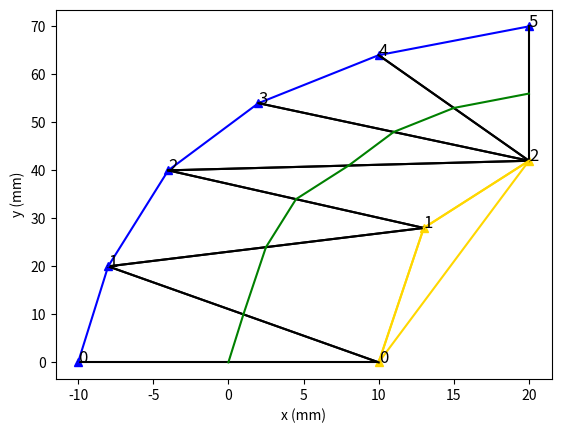

The matplotlib source for this figure:


innerConePosition = [[[6.49447171658257,41.7389113024907]],[[8.49189149682204,41.8037451937836]],
                     [[10.4848751821667,41.8690573815958]],[[12.4735170408320,41.9319164105607]],
                     [[14.4579005366844,41.9894100214277]],[[16.4380855350346,42.0386448286094]],
                     [[22.3534294484539,42.1081444836209]],[[24.3165071700586,42.0957886616701]],
                     [[26.2748937812757,42.0609961552005]],[[28.2282468521326,42.0009961057027]],
                     [[30.1761149294924,41.9130441723441]],[[32.0795946202318,41.7896079706255]],
                     [[33.8817199327800,41.5914171121172]],[[37.1238045770298,40.8042280456036]],
                     [[38.5108000329817,40.1631834270328]],[[40.7498148915033,38.2980872410971]],
                     [[41.6428012725483,37.0572740958520]],[[42.3684952713925,35.6541128117207]],
                     [[42.9237412798850,34.1220862330776]],[[43.4562377484922,30.9418382209873]],
                     [[43.4041825643156,29.3682424552239]],[[43.1310900802234,27.8454335309325]],
                     [[42.6373380962399,26.4081334491868]],[[41.9213606895600,25.0723633391567]],
                     [[39.8493389129556,22.6733478226331]],[[37.1330772214184,20.7325660900255]],
                     [[35.6438750732877,19.9947555768891]],[[34.0970198095490,19.4366654165469]],
                     [[32.5117013027651,19.0709696852617]],[[30.9105163807122,18.9081142458350]],
                     [[29.3050197645280,18.9545691109581]],[[27.6851829730976,19.2045278218877]],
                     [[24.4759113345748,20.2570787967781]],[[21.3685688158133,21.9377743574784]],
                     [[19.8072187451783,22.9775182612717]],[[18.2040616100214,24.1054677217171]],
                     [[16.5291821840059,25.2778069272720]],[[14.7490275765791,26.4446189166734]],
                     [[10.7566166245341,28.5122919557571]],[[8.59035703212379,29.2671114310357]],
                     [[6.36970146209175,29.8034933598624]],[[4.11753580708921,30.1252372241127]],
                     [[-0.405973075502234,30.1500578730274]],[[-2.75740378439869,29.8083496207198]],
                     [[-7.53032772904185,27.7630095130657]],[[-9.55882345130782,25.8360602858122]],
                     [[-10.9967405848897,23.4446538263345]],[[-11.7530941810305,20.7728147412547]],
                     [[-11.7945553145768,18.0098876247875]],[[-11.1377067999357,15.3398589997259]],
                     [[-9.84329815385971,12.9293912425976]],[[-4.31864858110937,8.32717777382664]],
                     [[-2.64821833398598,7.33684919790624]],[[-1.23396167898668,6.38669110355496]],
                     [[-0.139159724307982,5.41310565569044]],[[0.583196113153409,4.42232005043196]],
                     [[1.00846697640521,3.25999992647677]],[[1.42452204766312,-0.235409796458984]],
                     [[1.70769766109080,-2.50157264279400]],[[2.43395748729283,-5.02746251429141]],
                     [[5.90118769712182,-9.36241405660719]],[[8.13219227914984,-10.6723062142501]],
                     [[10.4108490166236,-11.5249176387577]],[[14.7174578544944,-12.4162331505645]],
                     [[16.6611999625517,-12.7135418322201]],[[18.4669199253036,-13.0527675263258]],
                     [[20.2513584750154,-13.4902268953088]],[[22.0275043214267,-14.0208096878619]],
                     [[23.7938485314227,-14.6351269687361]],[[29.0380553533840,-16.8864873288738]],
                     [[30.7681622622371,-17.7392626196140]],[[32.3760783979903,-18.6039808584518]],
                     [[33.7897740653103,-19.5166383512928]],[[34.9667330396653,-20.5090458088496]],
                     [[35.8614855279756,-21.5808775016001]],[[36.4612858521334,-22.7451308643890]],
                     [[36.8711477182864,-25.4557910211687]],[[36.6696611457761,-26.8930663715963]],
                     [[35.5175477601575,-29.6867414698392]],[[34.6369025552692,-30.9011171932826]],
                     [[33.5888282300982,-31.9233335254203]],[[32.4026659456202,-32.7184009884738]],
                     [[29.6211021726631,-33.5886007841515]],[[27.9849204584717,-33.7170193136260]],
                     [[26.2183096377485,-33.6848022646400]],[[24.3309596262912,-33.5465676173721]],
                     [[22.3208062313579,-33.3726612899257]],[[18.1328018280879,-33.1964401661521]],
                     [[14.1429922166079,-33.1731958647648]],[[12.2313503871593,-33.1266878316603]],
                     [[10.3778348140314,-33.0132052855498]],[[8.58829435522285,-32.8040580663346]],
                     [[6.84064584789227,-32.4725374962639]],[[5.07009944482550,-32.0172508962124]],
                     [[3.27322533222869,-31.4640545504384]],[[-0.418687595522242,-30.1796696447230]],
                     [[-4.09627739578414,-28.8238238024923]],[[-5.89202160786470,-28.1122858460715]],
                     [[-7.65255868890126,-27.3645667343373]],[[-9.37355826729420,-26.5706223212060]],
                     [[-11.0772549160090,-25.7164049091686]],[[-14.4775165017317,-23.8562440887552]],
                     [[-16.1852335110450,-22.8738429891042]],[[-17.9066984601430,-21.8724503885825]],
                     [[-19.6280899733090,-20.8717543910881]],[[-22.9283852622260,-18.8697018891971]],
                     [[-24.4790807692059,-17.8277052050408]],[[-27.3051265922114,-15.5801090683244]],
                     [[-28.5448479313762,-14.3530174024786]],[[-29.6530218737847,-13.0404842531107]],
                     [[-30.6444406510768,-11.6234683085559]],[[-31.5169602294234,-10.1146356600596]],
                     [[-32.2692264908853,-8.52739205631154]],[[-32.9016624434539,-6.87420998418598]],
                     [[-34.1160057737752,-1.60803776182190]],[[-34.3261608207142,0.237322459171913]],
                     [[-34.4624174228984,2.11880932640591]],[[-34.5407037273032,4.03273612643633]],
                     [[-34.5779532171168,5.97700580252438]],[[-34.5920061096721,7.95066706685753]],
                     [[-34.6203010935088,11.9628384547546]],[[-34.6463516562825,13.9656473217268]],
                     [[-34.6751545298116,15.9616504117489]],[[-34.7230350194217,19.9334733431980]],
                     [[-34.7332354577762,21.9093507078716]],[[-34.7284338451120,23.8784778261844]],
                     [[-34.6466389854161,27.7320065787716]],[[-34.4887912178893,29.4532110956616]],
                     [[-34.1674004338218,30.9833511541837]],[[-33.6523388115164,32.2835000565933]],
                     [[-32.9540435069214,33.3001054449054]],[[-32.0153881487289,34.0792118997941]],
                     [[-28.7867224485036,35.7027232116937]],[[-26.8737074947600,36.7067299514829]],
                     [[-21.7623826032159,39.5958663210330]],[[-20.1418625665089,40.3549987041733]],
                     [[-18.5286281071084,40.9596629960629]],[[-16.9269162480936,41.3805845888608]],
                     [[-15.2947586791386,41.6060043323431]],[[-13.5312107482484,41.6777684016896]],
                     [[-9.64289482747188,41.5853268011948]],[[-7.61112976471737,41.5421552074769]],
                     [[-5.58318659783131,41.5226049040385]],[[-1.53976115651896,41.5427010208205]],
                     [[0.475431094342800,41.5765527022834]],[[2.48619653317858,41.6224387797260]],
                     [[6.49447171658257,41.7389113024907]],[[8.49189149682204,41.8037451937836]],
                     [[10.4848751821667,41.8690573815958]],[[12.4735170408320,41.9319164105607]],
                     [[14.4579005366844,41.9894100214277]]]
# load inner cone x and y coordinates
outerConePosition = [[[8.29483356036796,47.8005083348189]],[[10.2903642978411,47.8659036790991]],
                     [[12.2903853701921,47.9291209919643]],[[14.2949817462715,47.9871977358879]],
                     [[16.3042155724446,48.0371512121282]],[[18.3181128601480,48.0759783968909]],
                     [[24.3872198920862,48.0953719564451]],[[26.4188343006777,48.0592693339474]],
                     [[28.4542241392916,47.9967391176812]],[[30.4929111587893,47.9046750145358]],
                     [[32.5715480310539,47.7694057800486]],[[34.7354354110013,47.5303707137414]],
                     [[36.9671887094624,47.1090924863221]],[[41.4608084515852,45.3878796220444]],
                     [[43.5486168233166,43.9466679046951]],[[46.7637769841785,40.1838709296144]],
                     [[47.8711744070693,38.0458741563760]],[[48.6759026786991,35.8287318442088]],
                     [[49.2095764033813,33.5308461962448]],[[49.3717906596030,28.7456240961468]],
                     [[48.9402528124274,26.3442245678724]],[[48.1379348685719,24.0115869446911]],
                     [[46.9718766730536,21.8331831495909]],[[45.5183908761479,19.8937545099424]],
                     [[42.0344522843090,16.7521854290723]],[[38.0024261140352,14.4777602906678]],
                     [[35.7974585974047,13.6826661179064]],[[33.4965697064231,13.1523520909686]],
                     [[31.1302557069132,12.9121393769316]],[[28.7495405480103,12.9803375419597]],
                     [[26.4275819814214,13.3378047377686]],[[24.1935407090117,13.9452300781406]],
                     [[20.0475993937396,15.7534500265274]],[[16.3951857815830,18.0421326577611]],
                     [[14.7344934919394,19.2103582158950]],[[13.1401972893467,20.3265665388672]],
                     [[11.5833537070008,21.3477072094266]],[[10.0428032559345,22.2341839570762]],
                     [[6.90006888859156,23.5101221144020]],[[5.24310276950825,23.9102111346615]],
                     [[3.54614319085073,24.1525066527486]],[[1.82453456285617,24.2384953941222]],
                     [[-1.49646987010121,23.9423419780574]],[[-2.88611819700968,23.5188503619890]],
                     [[-4.87663538345929,22.0841121388762]],[[-5.48860547878733,21.0654842962416]],
                     [[-5.81567263287249,19.9085084532591]],[[-5.83349192339180,18.6923268134878]],
                     [[-5.53917605118359,17.4977407053060]],[[-4.95012865665813,16.4016948398736]],
                     [[-4.05317915721677,15.4107620877673]],[[0.492121533127250,12.4494087837712]],
                     [[2.38653784056378,11.1712478467585]],[[4.26363974073903,9.48929957533922]],
                     [[5.87263326747036,7.25460792254726]],[[6.83628597561633,4.68706884998182]],
                     [[7.22868549746256,2.31823546262226]],[[7.60968340642873,-1.42149659832866]],
                     [[7.97509056184070,-2.72619237583490]],[[8.54802041473498,-3.68009075055991]],
                     [[10.6601317831479,-5.23084300440234]],[[12.1167992046948,-5.77254995615783]],
                     [[13.7805173778787,-6.17261534649334]],[[17.6231089179688,-6.79114948102549]],
                     [[19.7388585053217,-7.18913620702706]],[[21.8298950982966,-7.70159820373082]],
                     [[23.8771264994103,-8.31301696223576]],[[25.8797524901441,-9.00938215804746]],
                     [[27.8385154732156,-9.77726113305095]],[[33.4828656272925,-12.3885256946890]],
                     [[35.3884273243004,-13.4149776838374]],[[37.3243202944926,-14.6682383106842]],
                     [[39.1922962154652,-16.2493960759111]],[[40.8455371260767,-18.2403341823979]],
                     [[42.0705518955054,-20.6153105774461]],[[42.7346589897432,-23.1596769590206]],
                     [[42.5147079384368,-28.2478460553850]],[[41.7538036771420,-30.6144579632713]],
                     [[39.1831183440142,-34.8167170198948]],[[37.3770559671547,-36.5762176430613]],
                     [[35.2523671945937,-37.9984770098583]],[[32.8791324240351,-38.9934826446380]],
                     [[28.1270516052592,-39.7153356388220]],[[25.9046030197368,-39.6765956654354]],
                     [[23.8121031317075,-39.5240911796868]],[[21.8464792201864,-39.3538830619781]],
                     [[19.9742827992146,-39.2418187116909]],[[16.0937484438592,-39.1847191943436]],
                     [[11.9928246424488,-39.1219447460144]],[[9.86352410414552,-38.9911216862446]],
                     [[7.69014987529461,-38.7364552625087]],[[5.51782683234722,-38.3249002543397]],
                     [[3.42382206323132,-37.7869797271760]],[[1.40682879137184,-37.1663842455962]],
                     [[-0.541821138011257,-36.5027177844325]],[[-4.34015621146816,-35.1410426555394]],
                     [[-8.16436000121084,-33.6653461038145]],[[-10.0767778404464,-32.8530238495275]],
                     [[-11.9792230934156,-31.9752972248347]],[[-13.8428086034457,-31.0410375539532]],
                     [[-15.6623928384561,-30.0682796038662]],[[-19.1958077261686,-28.0638760232219]],
                     [[-20.9238240938196,-27.0586776214187]],[[-22.6524765196268,-26.0537507263292]],
                     [[-24.4077080359509,-25.0144494209715]],[[-27.9360780875981,-22.7317004681533]],
                     [[-29.6698538901663,-21.4381474644069]],[[-32.9453564203185,-18.4316844689044]],
                     [[-34.4107565227371,-16.6961594315364]],[[-35.7065080013589,-14.8445665903860]],
                     [[-36.8313109009813,-12.8998963192641]],[[-37.7878917266941,-10.8820330087871]],
                     [[-38.5811746376266,-8.80892992160400]],[[-39.2178699842561,-6.69652639898087]],
                     [[-40.3011807339499,-0.309611756649864]],[[-40.4533406202231,1.78890139416343]],
                     [[-40.5382789183978,3.86217286202336]],[[-40.5775538214583,5.90777727960811]],
                     [[-40.5919497511314,7.92466131148779]],[[-40.6014196538181,9.91275631233656]],
                     [[-40.6457557289961,13.8810850824754]],[[-40.6745334498720,15.8753221224371]],
                     [[-40.7017394704418,17.8763494567535]],[[-40.7332264185658,21.8989357934230]],
                     [[-40.7282871101318,23.9204396925825]],[[-40.7033369152928,25.9485603009070]],
                     [[-40.4291604069450,30.2970202551981]],[[-39.9260632680985,32.6679289532538]],
                     [[-38.9665731582284,35.0689826553948]],[[-37.4022554152914,37.3266934320522]],
                     [[-35.2924298638551,39.1052438930590]],[[-33.2056190082383,40.2549711124138]],
                     [[-29.7935826692359,41.9483259837501]],[[-28.1179159337869,42.9113732230407]],
                     [[-22.4882559681602,45.8771756304123]],[[-20.3655683666973,46.6715497668858]],
                     [[-18.1093389106216,47.2629205744315]],[[-15.7909195473899,47.5854545071348]],
                     [[-13.5681633690504,47.6776546092619]],[[-11.4644254110510,47.6457593795914]],
                     [[-7.51988574761303,47.5414613781388]],[[-5.55737846449435,47.5225493988029]],
                     [[-3.59058902924480,47.5236739806379]],[[0.355197826404633,47.5753479114301]],
                     [[2.33404449770947,47.6205092826547]],[[4.31684977705784,47.6749328204622]],
                     [[8.29483356036796,47.8005083348189]],[[10.2903642978411,47.8659036790991]],
                     [[12.2903853701921,47.9291209919643]],[[14.2949817462715,47.9871977358879]],
                     [[16.3042155724446,48.0371512121282]]]
# load outer cone x and y coordinates

blueCones = [[[-10, 0]],[[-8, 20]],[[-4, 40]],[[2, 54]],[[10, 64]],[[20, 70]]]
yellowCones = [[[10, 0]],[[13, 28]],[[20, 42]]]

import matplotlib.pyplot as plt
from scipy.spatial import Delaunay
from math import sqrt, pow
import numpy as np

colors = ["gold", "blue", "orange", "red"]

def loadGroundplan(yellowCoords, blueCoords):
    for i in range(len(blueCoords)):
        plt.figure(0)
        plt.plot(blueCoords[i][0][0], blueCoords[i][0][1], "-^", color="blue")
        plt.text(blueCoords[i][0][0], blueCoords[i][0][1], i, color="black", fontsize=12)
    for i in range(len(yellowCoords)):
        plt.figure(0)
        plt.plot(yellowCoords[i][0][0], yellowCoords[i][0][1], "-^", color="gold") # yellow is to clear
        plt.text(yellowCoords[i][0][0], yellowCoords[i][0][1], i, color="black", fontsize=12)
    plt.xlabel("x (mm)")
    plt.ylabel("y (mm)")

def loadLine(point0, point1, class_id):
    plt.figure(0)
    if class_id < 2: # yellow or blue
        plt.plot([point0[0], point1[0]], [point0[1], point1[1]], "-", color=colors[class_id])
    elif class_id == 2:
        plt.plot([point0[0], point1[0]], [point0[1], point1[1]], "-", color="black")


loadGroundplan(yellowCones, blueCones)

def prepareDelaunayInput(yellowCones, blueCones):
    input = [point[0] for point in yellowCones + blueCones]
    return input

def getClass_id(point, yellowCones, blueCones):
    if point in [point[0] for point in yellowCones]:
        return 0
    elif point in [point[0] for point in blueCones]:
        return 1
    else:
        return 2

def getLineClass_id(point0, point1, yellowCones, blueCones):
    class_id0 = getClass_id(point0, yellowCones, blueCones)
    class_id1 = getClass_id(point1, yellowCones, blueCones)
    if class_id0 == class_id1:
        return class_id0
    else:
        return 2

def distance(point0, point1):
    return sqrt(pow(point1[0]-point0[0], 2) + pow(point1[1]-point0[1], 2))

allPoints = prepareDelaunayInput(yellowCones, blueCones)
delaunayTriangles = Delaunay(allPoints)

blue_edges = []
yellow_edges = []
mixed_edges = []

for triangle in delaunayTriangles.simplices:
    p0 = allPoints[triangle[0]]
    p1 = allPoints[triangle[1]]
    p2 = allPoints[triangle[2]]

    class_line0 = getLineClass_id(p0, p1, yellowCones, blueCones)
    if class_line0 == 0:
        yellow_edges.append([p0, p1])
    elif class_line0 == 1:
        blue_edges.append([p0, p1])
    else:
        mixed_edges.append([p0, p1])
    
    class_line1 = getLineClass_id(p0, p2, yellowCones, blueCones)
    if class_line1 == 0:
        yellow_edges.append([p0, p2])
    elif class_line1 == 1:
        blue_edges.append([p0, p2])
    else:
        mixed_edges.append([p0, p2])
    
    class_line2 = getLineClass_id(p1, p2, yellowCones, blueCones)
    if class_line2 == 0:
        yellow_edges.append([p1, p2])
    elif class_line2 == 1:
        blue_edges.append([p1, p2])
    else:
        mixed_edges.append([p1, p2])
    
    loadLine(p0, p1, class_line0)
    loadLine(p0, p2, class_line1)
    loadLine(p1, p2, class_line2)

centers = []

for edge in mixed_edges:
    point0 = edge[0]
    point1 = edge[1]
    centers.append([(point0[0]+point1[0])/2,
                    (point0[1]+point1[1])/2])


path = []
path.append([0, 0]) # start at position car
# iterate till all centers have been capted
while len(centers) > 0:
    prev_point = path[-1]
    distances = [distance(prev_point, point) for point in centers]
    next_point_idx = np.argmin(distances)
    path.append(centers[next_point_idx])
    centers.pop(next_point_idx)

for i in range(len(path)-1):
    plt.plot([path[i][0], path[i+1][0]], [path[i][1], path[i+1][1]], "-", color="green")

plt.show()